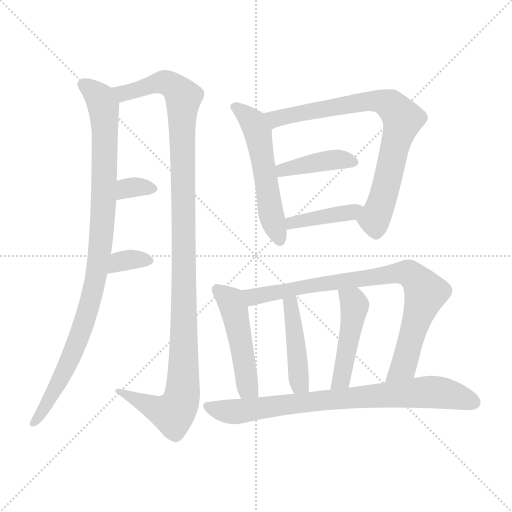
t = 0.00 s
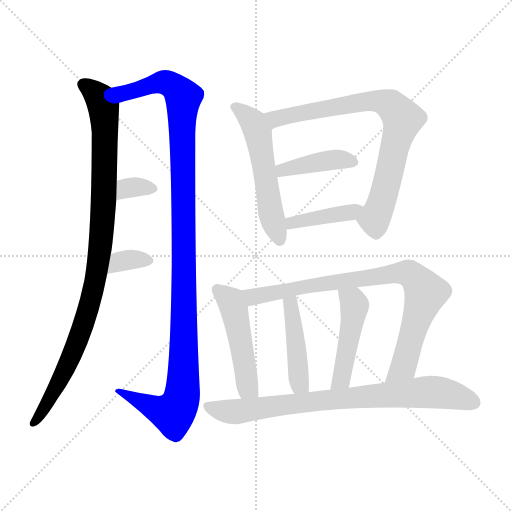
t = 1.95 s
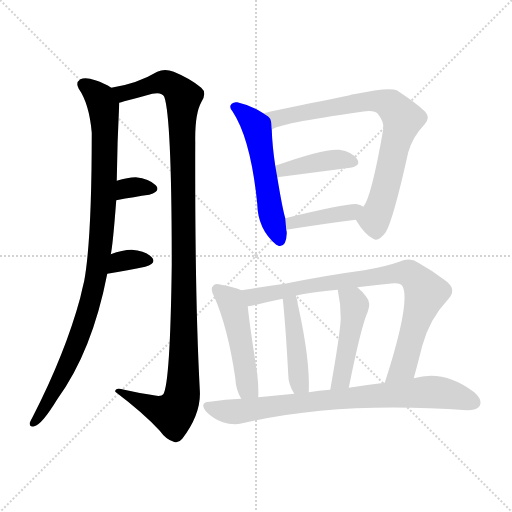
t = 3.89 s
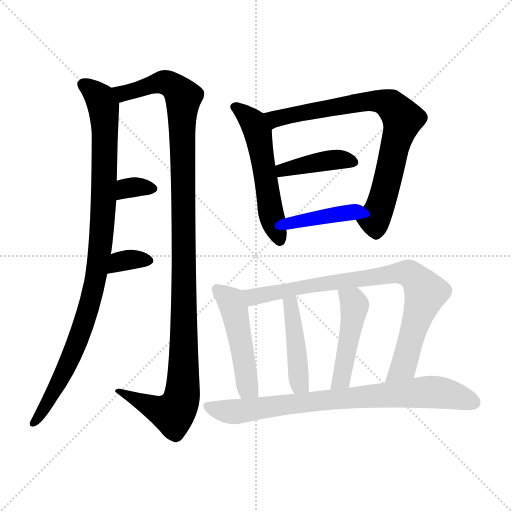
t = 5.84 s
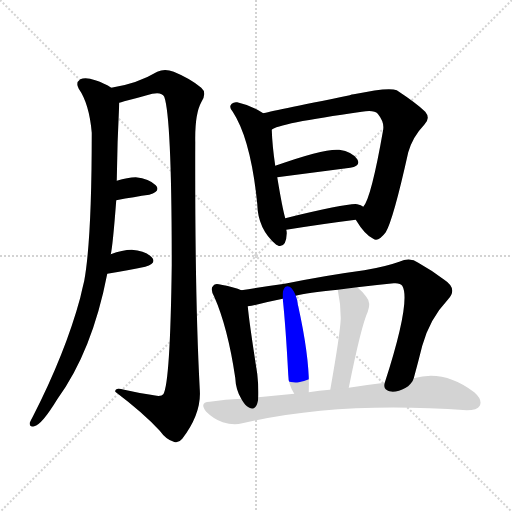
t = 7.78 s
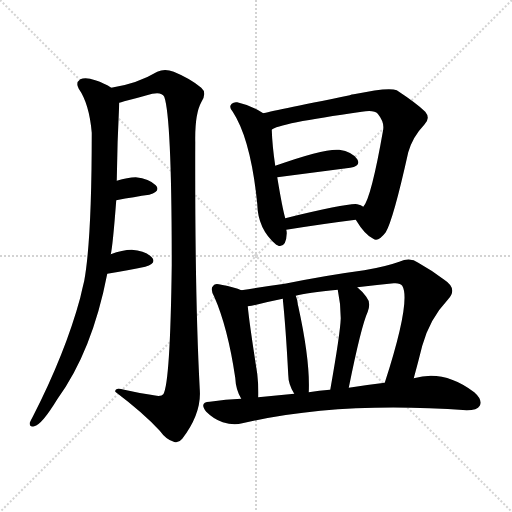
t = 9.73 s

The animated SVG that drew these frames (rendered in a browser with its animation timeline set to each time). Animation: 13 CSS @keyframes rules; one cycle of 9.73 s.

<svg version="1.1" viewBox="0 0 1024 1024" xmlns="http://www.w3.org/2000/svg">
  <g stroke="lightgray" stroke-dasharray="1,1" stroke-width="1" transform="scale(4, 4)">
    <line x1="0" y1="0" x2="256" y2="256"></line>
    <line x1="256" y1="0" x2="0" y2="256"></line>
    <line x1="128" y1="0" x2="128" y2="256"></line>
    <line x1="0" y1="128" x2="256" y2="128"></line>
  </g>
<g transform="scale(1, -1) translate(0, -900)">
   <style type="text/css">
    @keyframes keyframes0 {
      from {
       stroke: blue;
       stroke-dashoffset: 975;
       stroke-width: 128;
       }
       76% {
       animation-timing-function: step-end;
       stroke: blue;
       stroke-dashoffset: 0;
       stroke-width: 128;
       }
       to {
       stroke: black;
       stroke-width: 1024;
       }
       }
       #make-me-a-hanzi-animation-0 {
         animation: keyframes0 1.043457s both;
         animation-delay: 0.000000s;
         animation-timing-function: linear;
       }
    @keyframes keyframes1 {
      from {
       stroke: blue;
       stroke-dashoffset: 1160;
       stroke-width: 128;
       }
       79% {
       animation-timing-function: step-end;
       stroke: blue;
       stroke-dashoffset: 0;
       stroke-width: 128;
       }
       to {
       stroke: black;
       stroke-width: 1024;
       }
       }
       #make-me-a-hanzi-animation-1 {
         animation: keyframes1 1.194010s both;
         animation-delay: 1.043457s;
         animation-timing-function: linear;
       }
    @keyframes keyframes2 {
      from {
       stroke: blue;
       stroke-dashoffset: 328;
       stroke-width: 128;
       }
       52% {
       animation-timing-function: step-end;
       stroke: blue;
       stroke-dashoffset: 0;
       stroke-width: 128;
       }
       to {
       stroke: black;
       stroke-width: 1024;
       }
       }
       #make-me-a-hanzi-animation-2 {
         animation: keyframes2 0.516927s both;
         animation-delay: 2.237467s;
         animation-timing-function: linear;
       }
    @keyframes keyframes3 {
      from {
       stroke: blue;
       stroke-dashoffset: 337;
       stroke-width: 128;
       }
       52% {
       animation-timing-function: step-end;
       stroke: blue;
       stroke-dashoffset: 0;
       stroke-width: 128;
       }
       to {
       stroke: black;
       stroke-width: 1024;
       }
       }
       #make-me-a-hanzi-animation-3 {
         animation: keyframes3 0.524251s both;
         animation-delay: 2.754395s;
         animation-timing-function: linear;
       }
    @keyframes keyframes4 {
      from {
       stroke: blue;
       stroke-dashoffset: 545;
       stroke-width: 128;
       }
       64% {
       animation-timing-function: step-end;
       stroke: blue;
       stroke-dashoffset: 0;
       stroke-width: 128;
       }
       to {
       stroke: black;
       stroke-width: 1024;
       }
       }
       #make-me-a-hanzi-animation-4 {
         animation: keyframes4 0.693522s both;
         animation-delay: 3.278646s;
         animation-timing-function: linear;
       }
    @keyframes keyframes5 {
      from {
       stroke: blue;
       stroke-dashoffset: 781;
       stroke-width: 128;
       }
       72% {
       animation-timing-function: step-end;
       stroke: blue;
       stroke-dashoffset: 0;
       stroke-width: 128;
       }
       to {
       stroke: black;
       stroke-width: 1024;
       }
       }
       #make-me-a-hanzi-animation-5 {
         animation: keyframes5 0.885579s both;
         animation-delay: 3.972168s;
         animation-timing-function: linear;
       }
    @keyframes keyframes6 {
      from {
       stroke: blue;
       stroke-dashoffset: 407;
       stroke-width: 128;
       }
       57% {
       animation-timing-function: step-end;
       stroke: blue;
       stroke-dashoffset: 0;
       stroke-width: 128;
       }
       to {
       stroke: black;
       stroke-width: 1024;
       }
       }
       #make-me-a-hanzi-animation-6 {
         animation: keyframes6 0.581217s both;
         animation-delay: 4.857747s;
         animation-timing-function: linear;
       }
    @keyframes keyframes7 {
      from {
       stroke: blue;
       stroke-dashoffset: 404;
       stroke-width: 128;
       }
       57% {
       animation-timing-function: step-end;
       stroke: blue;
       stroke-dashoffset: 0;
       stroke-width: 128;
       }
       to {
       stroke: black;
       stroke-width: 1024;
       }
       }
       #make-me-a-hanzi-animation-7 {
         animation: keyframes7 0.578776s both;
         animation-delay: 5.438965s;
         animation-timing-function: linear;
       }
    @keyframes keyframes8 {
      from {
       stroke: blue;
       stroke-dashoffset: 486;
       stroke-width: 128;
       }
       61% {
       animation-timing-function: step-end;
       stroke: blue;
       stroke-dashoffset: 0;
       stroke-width: 128;
       }
       to {
       stroke: black;
       stroke-width: 1024;
       }
       }
       #make-me-a-hanzi-animation-8 {
         animation: keyframes8 0.645508s both;
         animation-delay: 6.017741s;
         animation-timing-function: linear;
       }
    @keyframes keyframes9 {
      from {
       stroke: blue;
       stroke-dashoffset: 834;
       stroke-width: 128;
       }
       73% {
       animation-timing-function: step-end;
       stroke: blue;
       stroke-dashoffset: 0;
       stroke-width: 128;
       }
       to {
       stroke: black;
       stroke-width: 1024;
       }
       }
       #make-me-a-hanzi-animation-9 {
         animation: keyframes9 0.928711s both;
         animation-delay: 6.663249s;
         animation-timing-function: linear;
       }
    @keyframes keyframes10 {
      from {
       stroke: blue;
       stroke-dashoffset: 443;
       stroke-width: 128;
       }
       59% {
       animation-timing-function: step-end;
       stroke: blue;
       stroke-dashoffset: 0;
       stroke-width: 128;
       }
       to {
       stroke: black;
       stroke-width: 1024;
       }
       }
       #make-me-a-hanzi-animation-10 {
         animation: keyframes10 0.610514s both;
         animation-delay: 7.591960s;
         animation-timing-function: linear;
       }
    @keyframes keyframes11 {
      from {
       stroke: blue;
       stroke-dashoffset: 464;
       stroke-width: 128;
       }
       60% {
       animation-timing-function: step-end;
       stroke: blue;
       stroke-dashoffset: 0;
       stroke-width: 128;
       }
       to {
       stroke: black;
       stroke-width: 1024;
       }
       }
       #make-me-a-hanzi-animation-11 {
         animation: keyframes11 0.627604s both;
         animation-delay: 8.202474s;
         animation-timing-function: linear;
       }
    @keyframes keyframes12 {
      from {
       stroke: blue;
       stroke-dashoffset: 793;
       stroke-width: 128;
       }
       72% {
       animation-timing-function: step-end;
       stroke: blue;
       stroke-dashoffset: 0;
       stroke-width: 128;
       }
       to {
       stroke: black;
       stroke-width: 1024;
       }
       }
       #make-me-a-hanzi-animation-12 {
         animation: keyframes12 0.895345s both;
         animation-delay: 8.830078s;
         animation-timing-function: linear;
       }
</style>
<path d="M 221.5 391.5 Q 225.5 407.5 232.5 499.5 L 233.5 538.5 Q 234.5 616.5 238.5 694.5 C 239.5 715.5 239.5 715.5 222.5 724.5 Q 209.5 733.5 190.5 739.5 Q 171.5 746.5 160.5 741.5 Q 150.5 734.5 157.5 722.5 Q 178.5 692.5 183.5 634.5 Q 183.5 421.5 168.5 338.5 Q 164.5 322.5 160.5 304.5 Q 130.5 193.5 65.5 66.5 Q 61.5 59.5 59.5 54.5 Q 58.5 44.5 68.5 47.5 Q 83.5 50.5 114.5 101.5 Q 184.5 197.5 214.5 352.5 L 221.5 391.5 Z" fill="lightgray"></path> 
<path d="M 238.5 694.5 Q 241.5 695.5 248.5 697.5 Q 276.5 704.5 304.5 712.5 Q 323.5 716.5 328.5 706.5 Q 343.5 664.5 343.5 370.5 Q 340.5 132.5 326.5 111.5 Q 322.5 105.5 301.5 110.5 Q 274.5 114.5 248.5 120.5 Q 229.5 126.5 230.5 116.5 Q 287.5 73.5 319.5 38.5 Q 332.5 20.5 347.5 16.5 Q 356.5 12.5 364.5 22.5 Q 403.5 73.5 399.5 121.5 Q 389.5 310.5 390.5 616.5 Q 389.5 671.5 402.5 695.5 Q 414.5 714.5 402.5 724.5 Q 381.5 742.5 347.5 756.5 Q 329.5 763.5 314.5 756.5 Q 274.5 732.5 222.5 724.5 C 193.5 718.5 209.5 686.5 238.5 694.5 Z" fill="lightgray"></path> 
<path d="M 232.5 499.5 Q 269.5 506.5 298.5 510.5 Q 322.5 517.5 311.5 529.5 Q 298.5 542.5 271.5 545.5 Q 255.5 545.5 233.5 538.5 C 204.5 529.5 203.5 493.5 232.5 499.5 Z" fill="lightgray"></path> 
<path d="M 214.5 352.5 Q 257.5 359.5 290.5 366.5 Q 314.5 373.5 303.5 385.5 Q 290.5 398.5 263.5 400.5 Q 244.5 400.5 221.5 391.5 C 193.5 380.5 184.5 347.5 214.5 352.5 Z" fill="lightgray"></path> 
<path d="M 526.5 673.5 Q 501.5 689.5 474.5 695.5 Q 467.5 696.5 463.5 692.5 Q 456.5 686.5 465.5 676.5 Q 501.5 621.5 514.5 492.5 Q 515.5 441.5 552.5 410.5 Q 553.5 410.5 556.5 408.5 Q 572.5 404.5 573.5 433.5 Q 573.5 437.5 572.5 440.5 L 570.5 463.5 Q 564.5 484.5 554.5 545.5 L 550.5 568.5 Q 544.5 608.5 543.5 640.5 C 542.5 663.5 542.5 663.5 526.5 673.5 Z" fill="lightgray"></path> 
<path d="M 711.5 460.5 Q 729.5 430.5 746.5 422.5 Q 756.5 415.5 771.5 435.5 Q 786.5 460.5 816.5 595.5 Q 825.5 626.5 848.5 650.5 Q 861.5 663.5 850.5 676.5 Q 834.5 692.5 793.5 719.5 Q 777.5 726.5 707.5 711.5 Q 703.5 711.5 699.5 709.5 Q 537.5 676.5 526.5 673.5 C 497.5 666.5 516.5 628.5 543.5 640.5 Q 553.5 652.5 723.5 676.5 Q 748.5 680.5 755.5 672.5 Q 768.5 656.5 766.5 641.5 Q 742.5 503.5 726.5 486.5 C 712.5 460.5 710.5 461.5 711.5 460.5 Z" fill="lightgray"></path> 
<path d="M 554.5 545.5 L 700.5 564.5 Q 722.5 568.5 714.5 581.5 Q 704.5 596.5 678.5 600.5 Q 648.5 603.5 550.5 568.5 C 522.5 558.5 524.5 541.5 554.5 545.5 Z" fill="lightgray"></path> 
<path d="M 572.5 440.5 Q 647.5 452.5 711.5 460.5 C 741.5 464.5 751.5 469.5 726.5 486.5 Q 722.5 490.5 714.5 491.5 Q 698.5 494.5 570.5 463.5 C 541.5 456.5 542.5 435.5 572.5 440.5 Z" fill="lightgray"></path> 
<path d="M 482.5 319.5 Q 470.5 325.5 442.5 330.5 Q 429.5 334.5 426.5 328.5 Q 419.5 322.5 428.5 306.5 Q 455.5 245.5 470.5 144.5 Q 471.5 120.5 482.5 102.5 C 496.5 76.5 515.5 75.5 516.5 105.5 Q 517.5 124.5 514.5 152.5 Q 498.5 254.5 495.5 287.5 C 492.5 315.5 492.5 315.5 482.5 319.5 Z" fill="lightgray"></path> 
<path d="M 827.5 143.5 Q 836.5 176.5 844.5 208.5 Q 859.5 262.5 895.5 300.5 Q 916.5 322.5 888.5 340.5 Q 863.5 359.5 836.5 374.5 Q 820.5 386.5 798.5 376.5 Q 770.5 366.5 728.5 359.5 Q 653.5 349.5 569.5 332.5 Q 518.5 325.5 482.5 319.5 C 452.5 314.5 465.5 282.5 495.5 287.5 Q 502.5 287.5 512.5 290.5 Q 540.5 297.5 565.5 302.5 L 591.5 308.5 Q 613.5 314.5 675.5 320.5 L 714.5 325.5 Q 747.5 329.5 787.5 333.5 Q 800.5 334.5 804.5 328.5 Q 822.5 298.5 769.5 134.5 C 760.5 105.5 819.5 114.5 827.5 143.5 Z" fill="lightgray"></path> 
<path d="M 617.5 115.5 Q 620.5 178.5 596.5 287.5 Q 595.5 290.5 595.5 292.5 Q 594.5 301.5 591.5 308.5 C 581.5 336.5 562.5 332.5 565.5 302.5 Q 571.5 245.5 576.5 150.5 Q 576.5 131.5 588.5 112.5 C 603.5 86.5 616.5 85.5 617.5 115.5 Z" fill="lightgray"></path> 
<path d="M 697.5 124.5 Q 722.5 248.5 735.5 276.5 Q 742.5 294.5 732.5 306.5 Q 725.5 316.5 714.5 325.5 C 691.5 345.5 669.5 349.5 675.5 320.5 Q 681.5 292.5 681.5 263.5 Q 680.5 233.5 660.5 120.5 C 655.5 90.5 691.5 95.5 697.5 124.5 Z" fill="lightgray"></path> 
<path d="M 482.5 102.5 Q 451.5 101.5 419.5 96.5 Q 397.5 95.5 412.5 76.5 Q 427.5 61.5 445.5 55.5 Q 467.5 48.5 484.5 53.5 Q 676.5 98.5 933.5 79.5 Q 954.5 79.5 959.5 88.5 Q 965.5 100.5 948.5 115.5 Q 888.5 161.5 827.5 143.5 L 769.5 134.5 Q 735.5 130.5 697.5 124.5 L 660.5 120.5 L 659.5 120.5 Q 638.5 119.5 617.5 115.5 L 588.5 112.5 Q 552.5 109.5 516.5 105.5 L 482.5 102.5 Z" fill="lightgray"></path> 
      <clipPath id="make-me-a-hanzi-clip-0">
      <path d="M 221.5 391.5 Q 225.5 407.5 232.5 499.5 L 233.5 538.5 Q 234.5 616.5 238.5 694.5 C 239.5 715.5 239.5 715.5 222.5 724.5 Q 209.5 733.5 190.5 739.5 Q 171.5 746.5 160.5 741.5 Q 150.5 734.5 157.5 722.5 Q 178.5 692.5 183.5 634.5 Q 183.5 421.5 168.5 338.5 Q 164.5 322.5 160.5 304.5 Q 130.5 193.5 65.5 66.5 Q 61.5 59.5 59.5 54.5 Q 58.5 44.5 68.5 47.5 Q 83.5 50.5 114.5 101.5 Q 184.5 197.5 214.5 352.5 L 221.5 391.5 Z" fill="lightgray"></path>
      </clipPath>
      <path clip-path="url(#make-me-a-hanzi-clip-0)" d="M 167.5 730.5 L 200.5 702.5 L 208.5 672.5 L 207.5 489.5 L 192.5 347.5 L 150.5 205.5 L 106.5 115.5 L 68.5 56.5 " fill="none" id="make-me-a-hanzi-animation-0" stroke-dasharray="847 1694" stroke-linecap="round"></path>

      <clipPath id="make-me-a-hanzi-clip-1">
      <path d="M 238.5 694.5 Q 241.5 695.5 248.5 697.5 Q 276.5 704.5 304.5 712.5 Q 323.5 716.5 328.5 706.5 Q 343.5 664.5 343.5 370.5 Q 340.5 132.5 326.5 111.5 Q 322.5 105.5 301.5 110.5 Q 274.5 114.5 248.5 120.5 Q 229.5 126.5 230.5 116.5 Q 287.5 73.5 319.5 38.5 Q 332.5 20.5 347.5 16.5 Q 356.5 12.5 364.5 22.5 Q 403.5 73.5 399.5 121.5 Q 389.5 310.5 390.5 616.5 Q 389.5 671.5 402.5 695.5 Q 414.5 714.5 402.5 724.5 Q 381.5 742.5 347.5 756.5 Q 329.5 763.5 314.5 756.5 Q 274.5 732.5 222.5 724.5 C 193.5 718.5 209.5 686.5 238.5 694.5 Z" fill="lightgray"></path>
      </clipPath>
      <path clip-path="url(#make-me-a-hanzi-clip-1)" d="M 230.5 722.5 L 251.5 713.5 L 330.5 735.5 L 366.5 705.5 L 368.5 247.5 L 363.5 104.5 L 345.5 72.5 L 239.5 114.5 " fill="none" id="make-me-a-hanzi-animation-1" stroke-dasharray="1032 2064" stroke-linecap="round"></path>

      <clipPath id="make-me-a-hanzi-clip-2">
      <path d="M 232.5 499.5 Q 269.5 506.5 298.5 510.5 Q 322.5 517.5 311.5 529.5 Q 298.5 542.5 271.5 545.5 Q 255.5 545.5 233.5 538.5 C 204.5 529.5 203.5 493.5 232.5 499.5 Z" fill="lightgray"></path>
      </clipPath>
      <path clip-path="url(#make-me-a-hanzi-clip-2)" d="M 238.5 505.5 L 253.5 523.5 L 302.5 521.5 " fill="none" id="make-me-a-hanzi-animation-2" stroke-dasharray="200 400" stroke-linecap="round"></path>

      <clipPath id="make-me-a-hanzi-clip-3">
      <path d="M 214.5 352.5 Q 257.5 359.5 290.5 366.5 Q 314.5 373.5 303.5 385.5 Q 290.5 398.5 263.5 400.5 Q 244.5 400.5 221.5 391.5 C 193.5 380.5 184.5 347.5 214.5 352.5 Z" fill="lightgray"></path>
      </clipPath>
      <path clip-path="url(#make-me-a-hanzi-clip-3)" d="M 222.5 357.5 L 239.5 376.5 L 294.5 377.5 " fill="none" id="make-me-a-hanzi-animation-3" stroke-dasharray="209 418" stroke-linecap="round"></path>

      <clipPath id="make-me-a-hanzi-clip-4">
      <path d="M 526.5 673.5 Q 501.5 689.5 474.5 695.5 Q 467.5 696.5 463.5 692.5 Q 456.5 686.5 465.5 676.5 Q 501.5 621.5 514.5 492.5 Q 515.5 441.5 552.5 410.5 Q 553.5 410.5 556.5 408.5 Q 572.5 404.5 573.5 433.5 Q 573.5 437.5 572.5 440.5 L 570.5 463.5 Q 564.5 484.5 554.5 545.5 L 550.5 568.5 Q 544.5 608.5 543.5 640.5 C 542.5 663.5 542.5 663.5 526.5 673.5 Z" fill="lightgray"></path>
      </clipPath>
      <path clip-path="url(#make-me-a-hanzi-clip-4)" d="M 470.5 685.5 L 498.5 664.5 L 511.5 644.5 L 542.5 471.5 L 559.5 419.5 " fill="none" id="make-me-a-hanzi-animation-4" stroke-dasharray="417 834" stroke-linecap="round"></path>

      <clipPath id="make-me-a-hanzi-clip-5">
      <path d="M 711.5 460.5 Q 729.5 430.5 746.5 422.5 Q 756.5 415.5 771.5 435.5 Q 786.5 460.5 816.5 595.5 Q 825.5 626.5 848.5 650.5 Q 861.5 663.5 850.5 676.5 Q 834.5 692.5 793.5 719.5 Q 777.5 726.5 707.5 711.5 Q 703.5 711.5 699.5 709.5 Q 537.5 676.5 526.5 673.5 C 497.5 666.5 516.5 628.5 543.5 640.5 Q 553.5 652.5 723.5 676.5 Q 748.5 680.5 755.5 672.5 Q 768.5 656.5 766.5 641.5 Q 742.5 503.5 726.5 486.5 C 712.5 460.5 710.5 461.5 711.5 460.5 Z" fill="lightgray"></path>
      </clipPath>
      <path clip-path="url(#make-me-a-hanzi-clip-5)" d="M 529.5 668.5 L 550.5 662.5 L 741.5 698.5 L 771.5 694.5 L 786.5 685.5 L 805.5 662.5 L 777.5 546.5 L 748.5 461.5 L 726.5 460.5 " fill="none" id="make-me-a-hanzi-animation-5" stroke-dasharray="653 1306" stroke-linecap="round"></path>

      <clipPath id="make-me-a-hanzi-clip-6">
      <path d="M 554.5 545.5 L 700.5 564.5 Q 722.5 568.5 714.5 581.5 Q 704.5 596.5 678.5 600.5 Q 648.5 603.5 550.5 568.5 C 522.5 558.5 524.5 541.5 554.5 545.5 Z" fill="lightgray"></path>
      </clipPath>
      <path clip-path="url(#make-me-a-hanzi-clip-6)" d="M 561.5 552.5 L 566.5 561.5 L 659.5 579.5 L 682.5 581.5 L 704.5 575.5 " fill="none" id="make-me-a-hanzi-animation-6" stroke-dasharray="279 558" stroke-linecap="round"></path>

      <clipPath id="make-me-a-hanzi-clip-7">
      <path d="M 572.5 440.5 Q 647.5 452.5 711.5 460.5 C 741.5 464.5 751.5 469.5 726.5 486.5 Q 722.5 490.5 714.5 491.5 Q 698.5 494.5 570.5 463.5 C 541.5 456.5 542.5 435.5 572.5 440.5 Z" fill="lightgray"></path>
      </clipPath>
      <path clip-path="url(#make-me-a-hanzi-clip-7)" d="M 579.5 446.5 L 585.5 457.5 L 701.5 474.5 L 717.5 482.5 " fill="none" id="make-me-a-hanzi-animation-7" stroke-dasharray="276 552" stroke-linecap="round"></path>

      <clipPath id="make-me-a-hanzi-clip-8">
      <path d="M 482.5 319.5 Q 470.5 325.5 442.5 330.5 Q 429.5 334.5 426.5 328.5 Q 419.5 322.5 428.5 306.5 Q 455.5 245.5 470.5 144.5 Q 471.5 120.5 482.5 102.5 C 496.5 76.5 515.5 75.5 516.5 105.5 Q 517.5 124.5 514.5 152.5 Q 498.5 254.5 495.5 287.5 C 492.5 315.5 492.5 315.5 482.5 319.5 Z" fill="lightgray"></path>
      </clipPath>
      <path clip-path="url(#make-me-a-hanzi-clip-8)" d="M 435.5 320.5 L 461.5 298.5 L 468.5 280.5 L 495.5 126.5 L 510.5 112.5 " fill="none" id="make-me-a-hanzi-animation-8" stroke-dasharray="358 716" stroke-linecap="round"></path>

      <clipPath id="make-me-a-hanzi-clip-9">
      <path d="M 827.5 143.5 Q 836.5 176.5 844.5 208.5 Q 859.5 262.5 895.5 300.5 Q 916.5 322.5 888.5 340.5 Q 863.5 359.5 836.5 374.5 Q 820.5 386.5 798.5 376.5 Q 770.5 366.5 728.5 359.5 Q 653.5 349.5 569.5 332.5 Q 518.5 325.5 482.5 319.5 C 452.5 314.5 465.5 282.5 495.5 287.5 Q 502.5 287.5 512.5 290.5 Q 540.5 297.5 565.5 302.5 L 591.5 308.5 Q 613.5 314.5 675.5 320.5 L 714.5 325.5 Q 747.5 329.5 787.5 333.5 Q 800.5 334.5 804.5 328.5 Q 822.5 298.5 769.5 134.5 C 760.5 105.5 819.5 114.5 827.5 143.5 Z" fill="lightgray"></path>
      </clipPath>
      <path clip-path="url(#make-me-a-hanzi-clip-9)" d="M 489.5 316.5 L 506.5 306.5 L 653.5 334.5 L 785.5 353.5 L 818.5 352.5 L 851.5 314.5 L 806.5 167.5 L 789.5 150.5 L 775.5 146.5 " fill="none" id="make-me-a-hanzi-animation-9" stroke-dasharray="706 1412" stroke-linecap="round"></path>

      <clipPath id="make-me-a-hanzi-clip-10">
      <path d="M 617.5 115.5 Q 620.5 178.5 596.5 287.5 Q 595.5 290.5 595.5 292.5 Q 594.5 301.5 591.5 308.5 C 581.5 336.5 562.5 332.5 565.5 302.5 Q 571.5 245.5 576.5 150.5 Q 576.5 131.5 588.5 112.5 C 603.5 86.5 616.5 85.5 617.5 115.5 Z" fill="lightgray"></path>
      </clipPath>
      <path clip-path="url(#make-me-a-hanzi-clip-10)" d="M 586.5 302.5 L 581.5 285.5 L 597.5 137.5 L 609.5 121.5 " fill="none" id="make-me-a-hanzi-animation-10" stroke-dasharray="315 630" stroke-linecap="round"></path>

      <clipPath id="make-me-a-hanzi-clip-11">
      <path d="M 697.5 124.5 Q 722.5 248.5 735.5 276.5 Q 742.5 294.5 732.5 306.5 Q 725.5 316.5 714.5 325.5 C 691.5 345.5 669.5 349.5 675.5 320.5 Q 681.5 292.5 681.5 263.5 Q 680.5 233.5 660.5 120.5 C 655.5 90.5 691.5 95.5 697.5 124.5 Z" fill="lightgray"></path>
      </clipPath>
      <path clip-path="url(#make-me-a-hanzi-clip-11)" d="M 682.5 314.5 L 709.5 289.5 L 683.5 142.5 L 665.5 130.5 " fill="none" id="make-me-a-hanzi-animation-11" stroke-dasharray="336 672" stroke-linecap="round"></path>

      <clipPath id="make-me-a-hanzi-clip-12">
      <path d="M 482.5 102.5 Q 451.5 101.5 419.5 96.5 Q 397.5 95.5 412.5 76.5 Q 427.5 61.5 445.5 55.5 Q 467.5 48.5 484.5 53.5 Q 676.5 98.5 933.5 79.5 Q 954.5 79.5 959.5 88.5 Q 965.5 100.5 948.5 115.5 Q 888.5 161.5 827.5 143.5 L 769.5 134.5 Q 735.5 130.5 697.5 124.5 L 660.5 120.5 L 659.5 120.5 Q 638.5 119.5 617.5 115.5 L 588.5 112.5 Q 552.5 109.5 516.5 105.5 L 482.5 102.5 Z" fill="lightgray"></path>
      </clipPath>
      <path clip-path="url(#make-me-a-hanzi-clip-12)" d="M 416.5 86.5 L 467.5 76.5 L 640.5 99.5 L 853.5 116.5 L 899.5 111.5 L 947.5 95.5 " fill="none" id="make-me-a-hanzi-animation-12" stroke-dasharray="665 1330" stroke-linecap="round"></path>

</g>
</svg>
